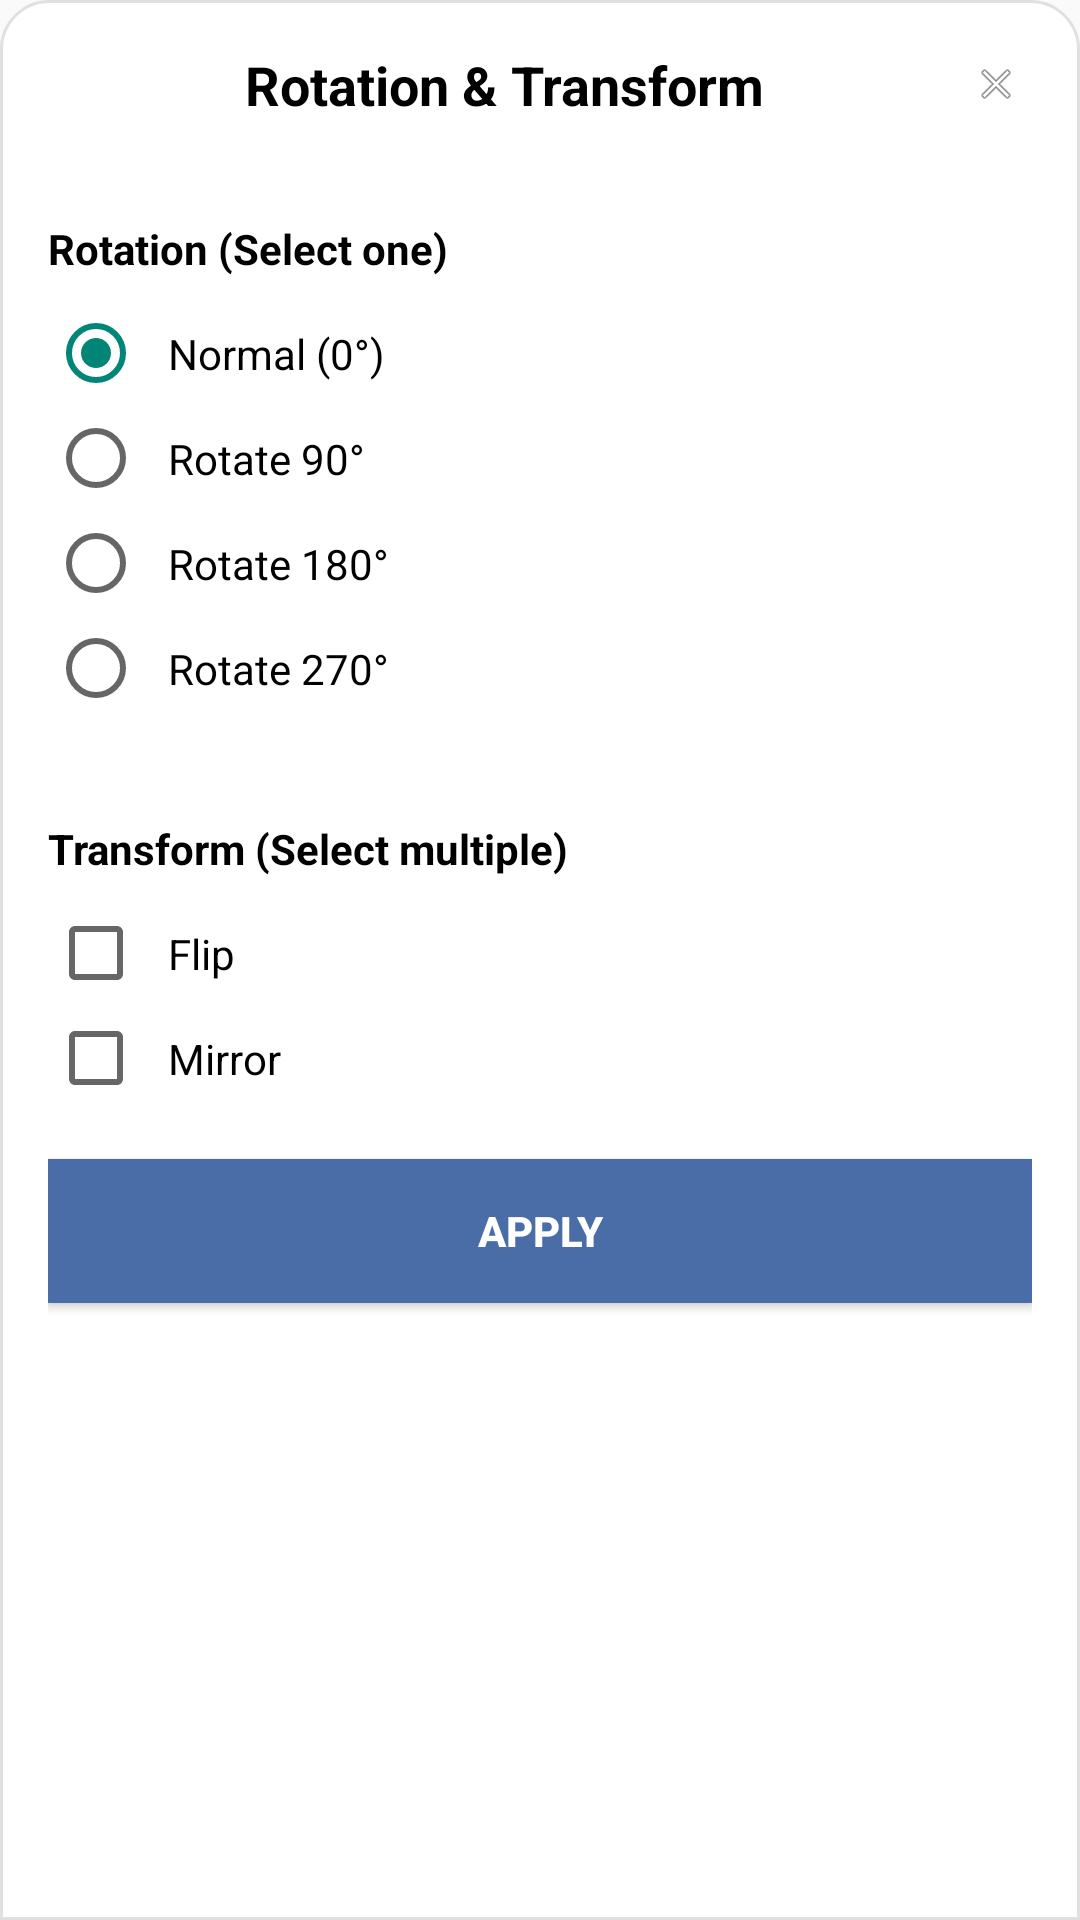

Reconstruct the res/layout file that produces this screen, plus the resources it refers to.
<!-- AndroidManifest.xml: application theme AppTheme -->
<!-- res/layout/bottom_sheet_rotation_selection.xml -->
<?xml version="1.0" encoding="utf-8"?>
<LinearLayout xmlns:android="http://schemas.android.com/apk/res/android"
    android:layout_width="match_parent"
    android:layout_height="wrap_content"
    android:orientation="vertical"
    android:background="@drawable/bottom_sheet_background"
    android:padding="16dp">

    
    <LinearLayout
        android:layout_width="match_parent"
        android:layout_height="wrap_content"
        android:orientation="horizontal"
        android:gravity="center_vertical"
        android:paddingBottom="16dp">

        <TextView
            android:layout_width="0dp"
            android:layout_height="wrap_content"
            android:layout_weight="1"
            android:text="Rotation &amp; Transform"
            android:textSize="18sp"
            android:textStyle="bold"
            android:textColor="@color/black"
            android:gravity="center" />

        <ImageView
            android:id="@+id/btn_close_rotation"
            android:layout_width="24dp"
            android:layout_height="24dp"
            android:src="@android:drawable/ic_menu_close_clear_cancel"
            android:background="?android:attr/selectableItemBackgroundBorderless"
            android:padding="4dp" />
    </LinearLayout>

    
    <View
        android:layout_width="match_parent"
        android:layout_height="1dp"
        android:background="@color/gray_light"
        android:layout_marginBottom="16dp" />

    
    <TextView
        android:layout_width="match_parent"
        android:layout_height="wrap_content"
        android:text="Rotation (Select one)"
        android:textSize="14sp"
        android:textStyle="bold"
        android:textColor="@color/black"
        android:paddingBottom="8dp" />

    <RadioGroup
        android:id="@+id/rg_rotation"
        android:layout_width="match_parent"
        android:layout_height="wrap_content"
        android:orientation="vertical">

        <RadioButton
            android:id="@+id/rb_normal"
            android:layout_width="match_parent"
            android:layout_height="wrap_content"
            android:text="Normal (0°)"
            android:padding="8dp"
            android:checked="true" />

        <RadioButton
            android:id="@+id/rb_rotate_90"
            android:layout_width="match_parent"
            android:layout_height="wrap_content"
            android:text="Rotate 90°"
            android:padding="8dp" />

        <RadioButton
            android:id="@+id/rb_rotate_180"
            android:layout_width="match_parent"
            android:layout_height="wrap_content"
            android:text="Rotate 180°"
            android:padding="8dp" />

        <RadioButton
            android:id="@+id/rb_rotate_270"
            android:layout_width="match_parent"
            android:layout_height="wrap_content"
            android:text="Rotate 270°"
            android:padding="8dp" />
    </RadioGroup>

    
    <View
        android:layout_width="match_parent"
        android:layout_height="1dp"
        android:background="@color/gray_light"
        android:layout_marginVertical="16dp" />

    
    <TextView
        android:layout_width="match_parent"
        android:layout_height="wrap_content"
        android:text="Transform (Select multiple)"
        android:textSize="14sp"
        android:textStyle="bold"
        android:textColor="@color/black"
        android:paddingBottom="8dp" />

    <CheckBox
        android:id="@+id/cb_flip"
        android:layout_width="match_parent"
        android:layout_height="wrap_content"
        android:text="Flip"
        android:padding="8dp" />

    <CheckBox
        android:id="@+id/cb_mirror"
        android:layout_width="match_parent"
        android:layout_height="wrap_content"
        android:text="Mirror"
        android:padding="8dp" />

    
    <Button
        android:id="@+id/btn_apply_rotation"
        android:layout_width="match_parent"
        android:layout_height="wrap_content"
        android:text="Apply"
        android:layout_marginTop="16dp"
        android:background="@color/blue"
        android:textColor="@color/white"
        android:textStyle="bold" />

</LinearLayout>
<!-- resources referenced by this layout -->
<resources>
  <color name="black">#000000</color>
  <color name="blue">#4a6da7</color>
  <color name="white">#ffffff</color>
  <!-- drawable bottom_sheet_background (drawable) -->
  <?xml version="1.0" encoding="utf-8"?>
  <shape xmlns:android="http://schemas.android.com/apk/res/android"
      android:shape="rectangle">
      
      <solid android:color="@color/white" />
      
      <corners
          android:topLeftRadius="16dp"
          android:topRightRadius="16dp"
          android:bottomLeftRadius="0dp"
          android:bottomRightRadius="0dp" />
      
      <stroke
          android:width="1dp"
          android:color="#E0E0E0" />
      
      <padding
          android:left="0dp"
          android:top="0dp"
          android:right="0dp"
          android:bottom="0dp" />
          
  </shape>
  <style name="AppTheme" parent="AppBaseTheme">
          
          <item name="android:windowDisablePreview">true</item>
      </style>
  <style name="AppBaseTheme" parent="Theme.AppCompat.Light">
          
          <item name="actionSheetStyle">@style/ActionSheetStyleiOS7</item>
      </style>
</resources>
